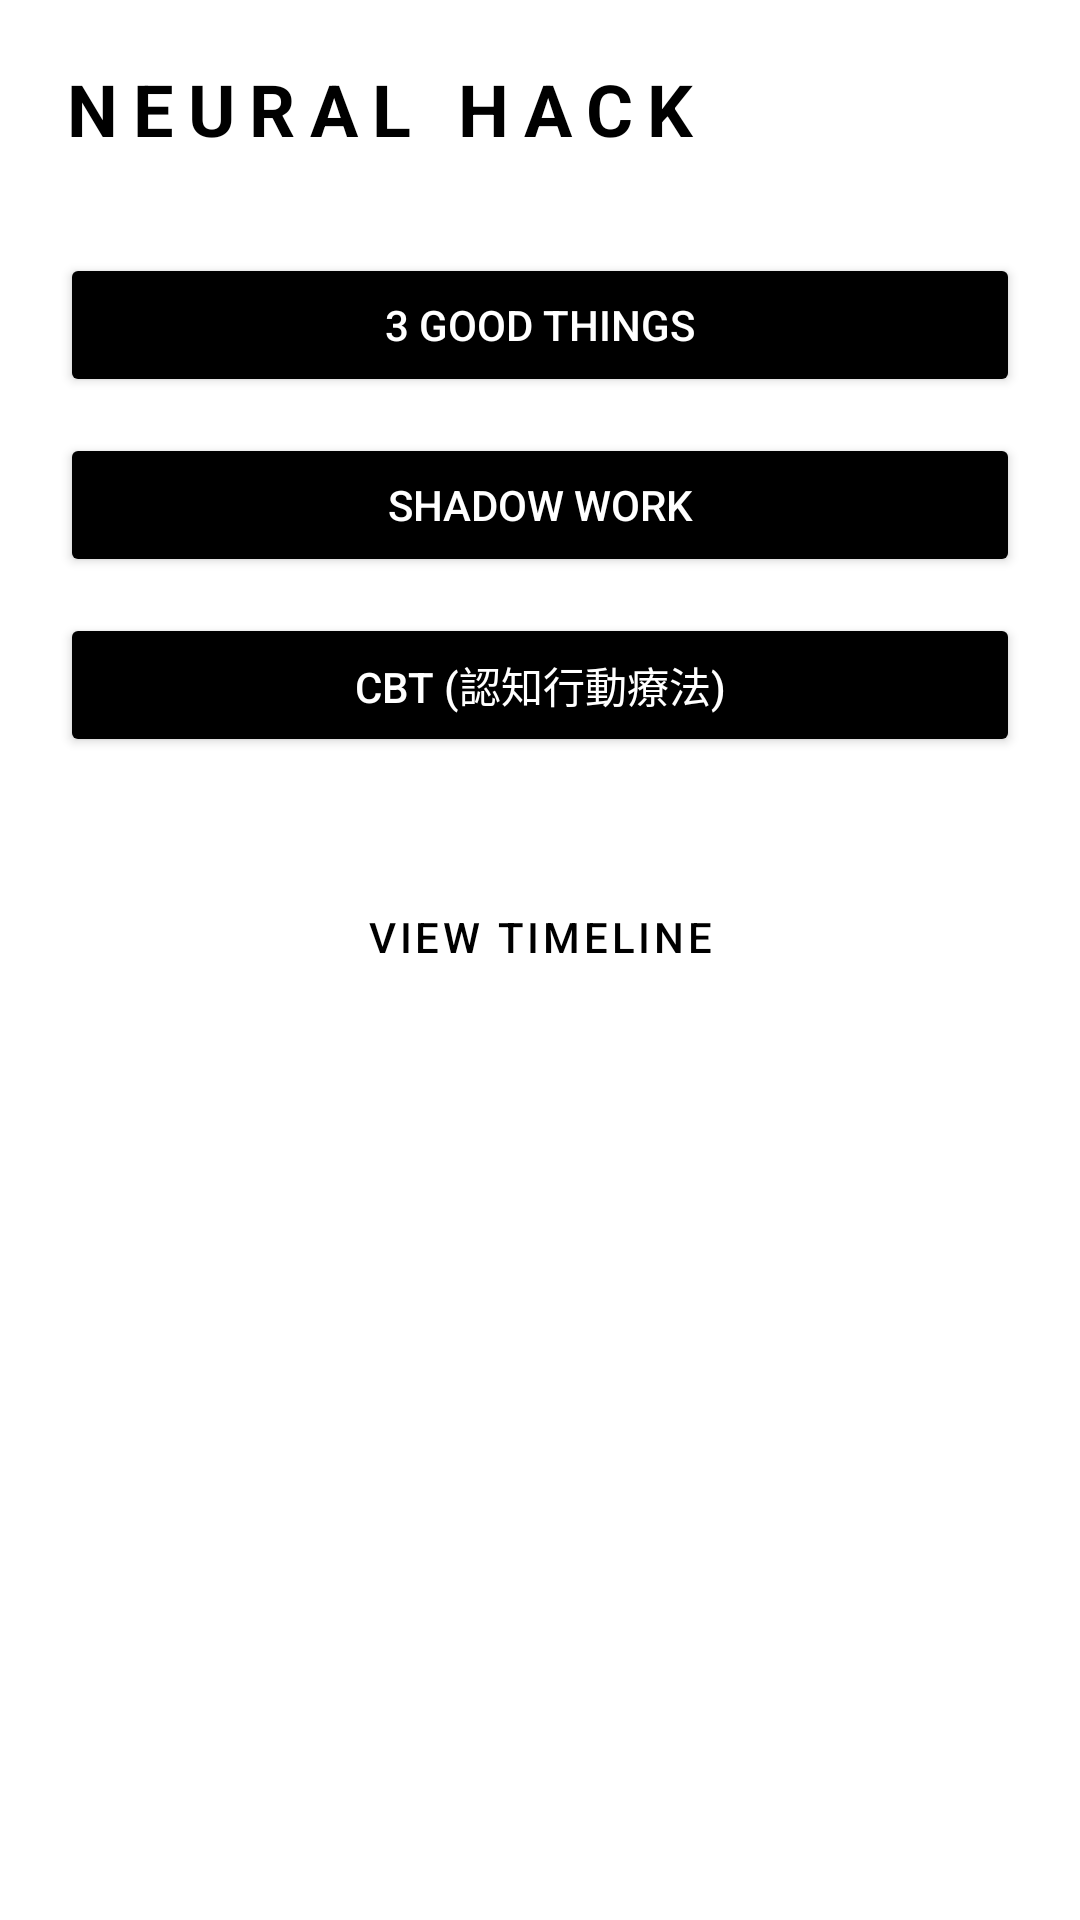

Write the Android layout XML for this screen, with the resource values it uses.
<!-- AndroidManifest.xml: application theme Theme.NeuralHackRevolution -->
<!-- res/layout/activity_main.xml -->
<?xml version="1.0" encoding="utf-8"?>
<LinearLayout xmlns:android="http://schemas.android.com/apk/res/android"
    android:layout_width="match_parent"
    android:layout_height="match_parent"
    android:orientation="vertical"
    android:background="#FFFFFF"
    android:padding="20dp">

    <TextView
        android:layout_width="match_parent"
        android:layout_height="wrap_content"
        android:text="NEURAL HACK"
        android:textColor="#000000"
        android:textSize="24sp"
        android:textStyle="bold"
        android:layout_marginBottom="32dp"
        android:letterSpacing="0.2" />

    <Button
        android:id="@+id/btn_3gt"
        android:layout_width="match_parent"
        android:layout_height="wrap_content"
        android:text="3 GOOD THINGS"
        android:backgroundTint="#000000"
        android:textColor="#FFFFFF"
        android:layout_marginBottom="12dp" />

    <Button
        android:id="@+id/btn_shadow"
        android:layout_width="match_parent"
        android:layout_height="wrap_content"
        android:text="SHADOW WORK"
        android:backgroundTint="#000000"
        android:textColor="#FFFFFF"
        android:layout_marginBottom="12dp" />

    <Button
        android:id="@+id/btn_cbt"
        android:layout_width="match_parent"
        android:layout_height="wrap_content"
        android:text="CBT (認知行動療法)"
        android:backgroundTint="#000000"
        android:textColor="#FFFFFF"
        android:layout_marginBottom="12dp"/>

    <Button
        android:id="@+id/btn_history"
        android:layout_width="match_parent"
        android:layout_height="wrap_content"
        android:text="VIEW TIMELINE"
        android:backgroundTint="#FFFFFF"
        android:textColor="#000000"
        style="@style/Widget.MaterialComponents.Button.OutlinedButton"
        android:layout_marginTop="24dp" />

</LinearLayout>
<!-- resources referenced by this layout -->
<resources>
  <style name="Theme.NeuralHackRevolution" parent="Base.Theme.NeuralHackRevolution" />
  <style name="Base.Theme.NeuralHackRevolution" parent="Theme.Material3.DayNight.NoActionBar">
          
          
      </style>
</resources>
